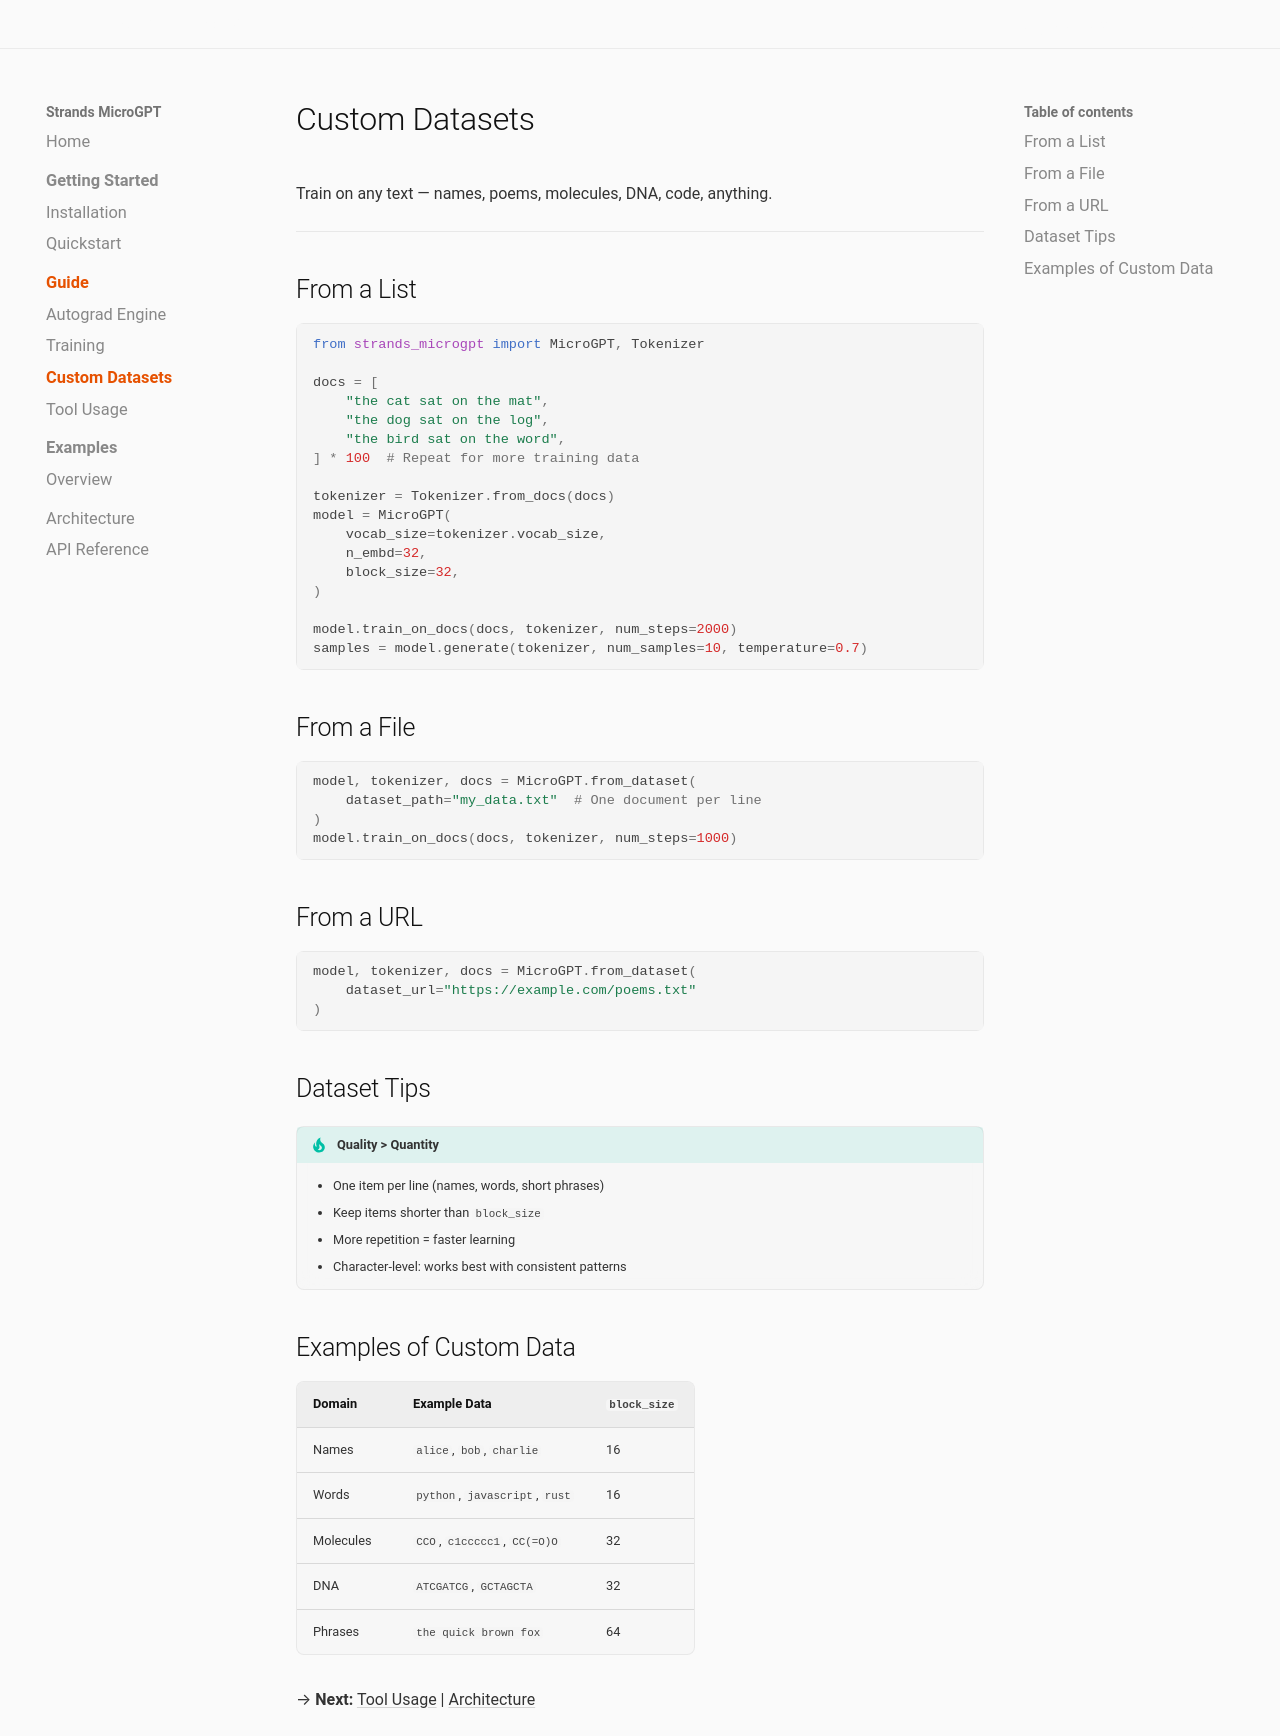

repository: cagataycali/strands-microgpt · page: guide/custom-datasets/index.html · generator: mkdocs

# Custom Datasets

Train on any text — names, poems, molecules, DNA, code, anything.

---

## From a List

```python
from strands_microgpt import MicroGPT, Tokenizer

docs = [
    "the cat sat on the mat",
    "the dog sat on the log",
    "the bird sat on the word",
] * 100  # Repeat for more training data

tokenizer = Tokenizer.from_docs(docs)
model = MicroGPT(
    vocab_size=tokenizer.vocab_size,
    n_embd=32,
    block_size=32,
)

model.train_on_docs(docs, tokenizer, num_steps=2000)
samples = model.generate(tokenizer, num_samples=10, temperature=0.7)
```

## From a File

```python
model, tokenizer, docs = MicroGPT.from_dataset(
    dataset_path="my_data.txt"  # One document per line
)
model.train_on_docs(docs, tokenizer, num_steps=1000)
```

## From a URL

```python
model, tokenizer, docs = MicroGPT.from_dataset(
    dataset_url="https://example.com/poems.txt"
)
```

## Dataset Tips

!!! tip "Quality > Quantity"
    - One item per line (names, words, short phrases)
    - Keep items shorter than `block_size`
    - More repetition = faster learning
    - Character-level: works best with consistent patterns

## Examples of Custom Data

| Domain | Example Data | `block_size` |
|--------|-------------|--------------|
| Names | `alice`, `bob`, `charlie` | 16 |
| Words | `python`, `javascript`, `rust` | 16 |
| Molecules | `CCO`, `c1ccccc1`, `CC(=O)O` | 32 |
| DNA | `ATCGATCG`, `GCTAGCTA` | 32 |
| Phrases | `the quick brown fox` | 64 |

→ **Next:** [Tool Usage](tool-usage.md) | [Architecture](../architecture.md)
